The GitHub repository ParthaPratimBanik/An-Automatic-Nucleus-Segmentation-and-CNN-Model-based-Classification-Method-of-White-Blood-Cell contains a labelled image folder "bccd_wbc_seg" with 4 categories: eosinophil, lymphocyte, monocyte, neutrophil. Examples follow, each with its label.

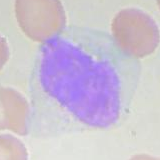
Label: monocyte

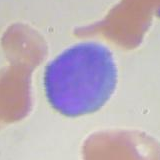
Label: lymphocyte

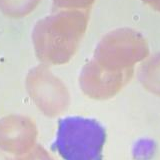
Label: lymphocyte

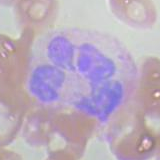
Label: neutrophil

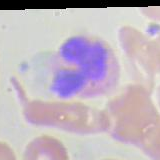
Label: eosinophil

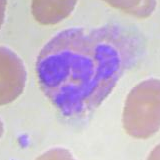
Label: neutrophil
